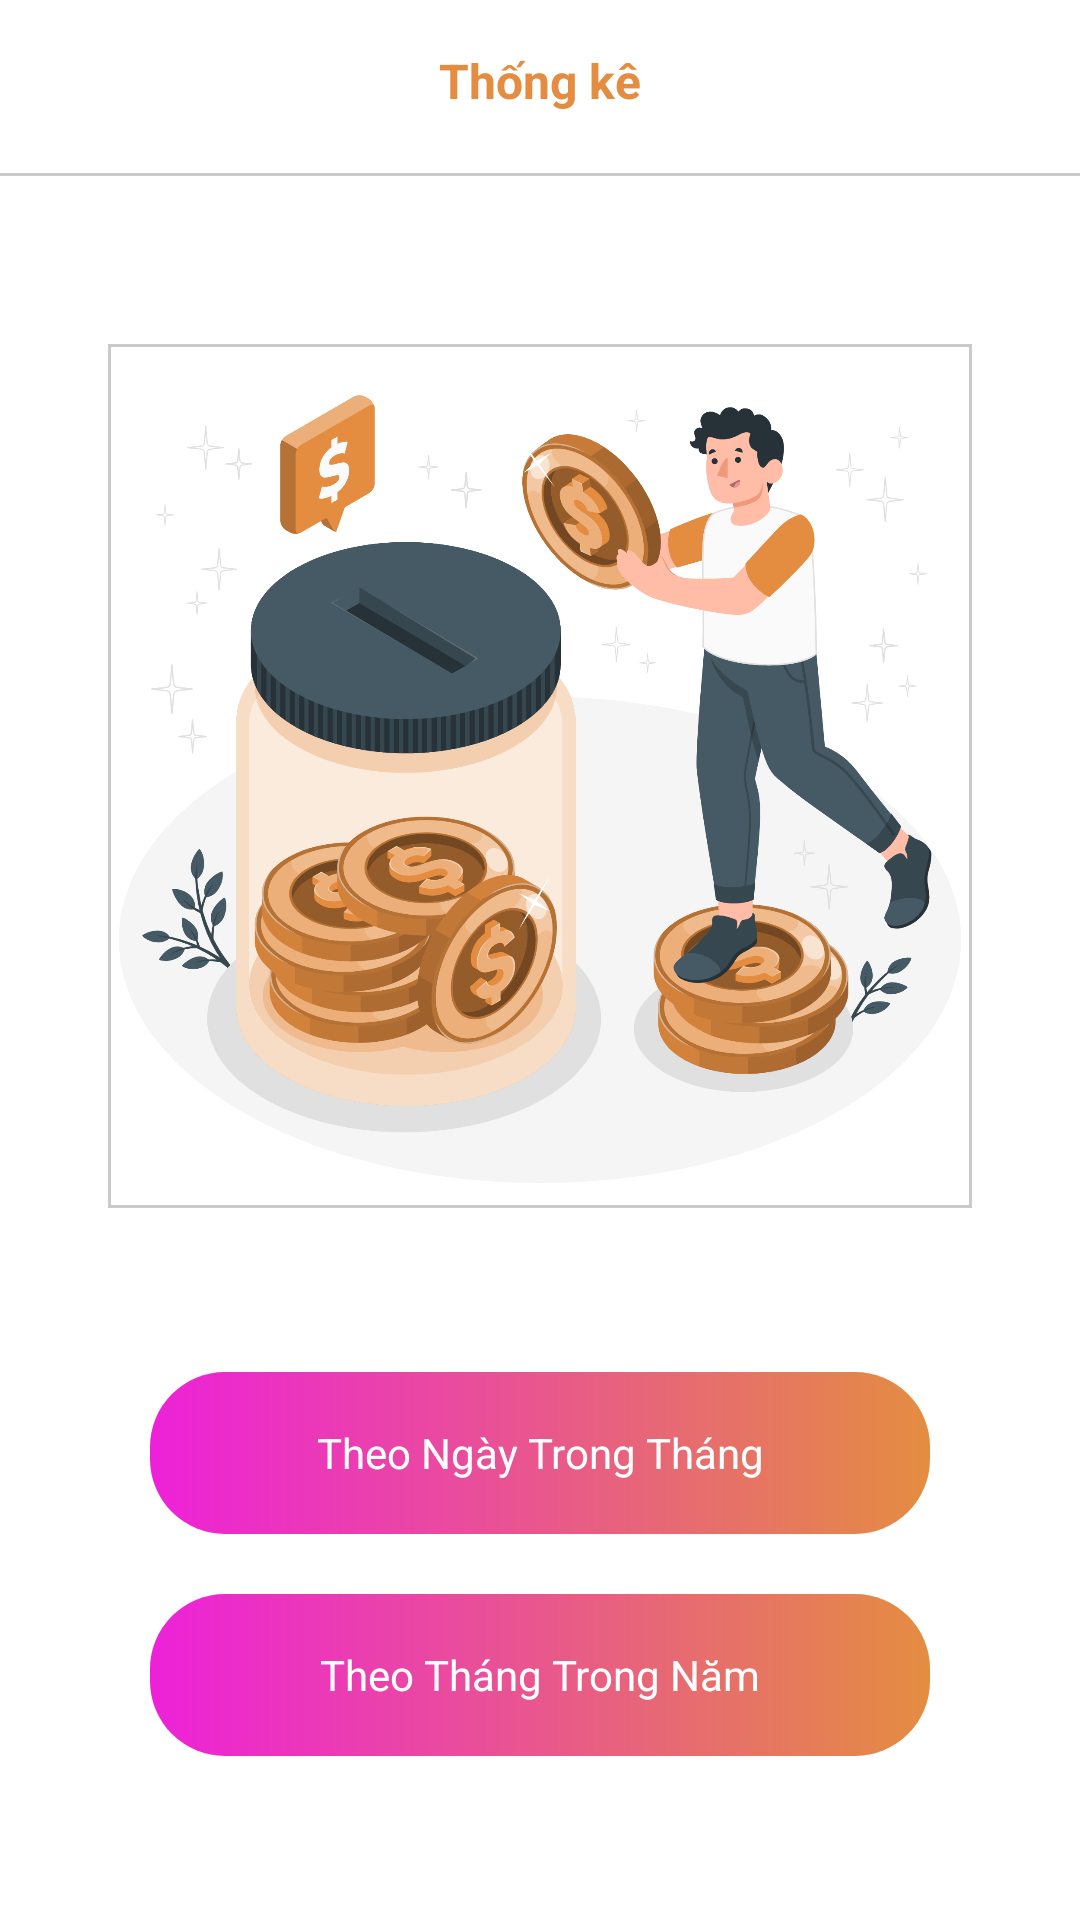

Here is an Android app screen rendered from its layout file. Give the layout XML and the strings, colors and styles it references.
<!-- AndroidManifest.xml: application theme Theme.CDCNAppMobile -->
<!-- res/layout/fragment_statistical.xml -->
<?xml version="1.0" encoding="utf-8"?>
<androidx.constraintlayout.widget.ConstraintLayout xmlns:android="http://schemas.android.com/apk/res/android"
    xmlns:app="http://schemas.android.com/apk/res-auto"
    xmlns:tools="http://schemas.android.com/tools"
    android:layout_width="match_parent"
    android:layout_height="match_parent">

    <TextView
        android:id="@+id/textView9"
        style="@style/TextTitle"
        android:layout_width="wrap_content"
        android:layout_height="wrap_content"
        android:layout_marginTop="16dp"
        android:text="@string/statisticalMenu"
        app:layout_constraintEnd_toEndOf="parent"
        app:layout_constraintStart_toStartOf="parent"
        app:layout_constraintTop_toTopOf="parent"
        tools:ignore="TextContrastCheck" />

    <TextView
        android:id="@+id/textView13"
        style="@style/textViewBorder"
        android:layout_marginTop="20dp"
        app:layout_constraintEnd_toEndOf="parent"
        app:layout_constraintHorizontal_bias="0.0"
        app:layout_constraintStart_toStartOf="parent"
        app:layout_constraintTop_toBottomOf="@+id/textView9" />

    <TextView
        android:id="@+id/btnByDay"
        android:layout_width="0dp"
        android:layout_height="54dp"
        android:layout_marginHorizontal="50dp"
        android:background="@drawable/bg_login_btn"
        android:gravity="center"
        android:text="@string/byMonth"
        android:textColor="@color/white"
        app:layout_constraintBottom_toTopOf="@+id/btnByYear"
        app:layout_constraintEnd_toEndOf="parent"
        app:layout_constraintStart_toStartOf="parent"
        app:layout_constraintTop_toBottomOf="@+id/imageView6"
        app:layout_constraintVertical_chainStyle="packed"
        tools:ignore="TouchTargetSizeCheck,TextContrastCheck" />

    <TextView
        android:id="@+id/btnByYear"
        android:layout_width="0dp"
        android:layout_height="54dp"
        android:layout_marginHorizontal="50dp"
        android:layout_marginTop="20dp"
        android:background="@drawable/bg_login_btn"
        android:gravity="center"
        android:text="@string/byYear"
        android:textColor="@color/white"
        app:layout_constraintBottom_toBottomOf="parent"
        app:layout_constraintEnd_toEndOf="parent"
        app:layout_constraintStart_toStartOf="parent"
        app:layout_constraintTop_toBottomOf="@+id/btnByDay"
        tools:ignore="TouchTargetSizeCheck,TextContrastCheck" />

    <ImageView
        android:id="@+id/imageView6"
        android:layout_width="0dp"
        android:layout_height="wrap_content"
        android:layout_marginTop="56dp"
        android:adjustViewBounds="true"
        android:background="@drawable/custom_button_account_frag"
        app:layout_constraintEnd_toEndOf="parent"
        app:layout_constraintStart_toStartOf="parent"
        app:layout_constraintTop_toBottomOf="@+id/textView13"
        app:layout_constraintWidth_percent="0.8"
        app:srcCompat="@drawable/img_graph"
        tools:ignore="ContentDescription" />

</androidx.constraintlayout.widget.ConstraintLayout>
<!-- resources referenced by this layout -->
<resources>
  <color name="white">#FFFFFFFF</color>
  <!-- drawable bg_login_btn (drawable-xxxhdpi) -->
  <?xml version="1.0" encoding="utf-8"?>
  <shape xmlns:android="http://schemas.android.com/apk/res/android">
  
      <gradient
          android:startColor="@color/colorHotMagenta"
          android:endColor="@color/primaryColor"/>
  
      <corners
          android:radius="25dp"/>
  
  </shape>
  <!-- drawable custom_button_account_frag (drawable-xxxhdpi) -->
  <?xml version="1.0" encoding="utf-8"?>
  <shape xmlns:android="http://schemas.android.com/apk/res/android"
      android:shape="rectangle">
  
      <solid android:color="@color/white"/>
      <size android:width="50dp"
          android:height="50dp"/>
      <stroke android:color="@color/border_color"
          android:width="1dp"/>
  </shape>
  <!-- drawable img_graph: png bitmap (drawable-xxxhdpi, 562825 bytes) -->
  <string name="byMonth">Theo Ngày Trong Tháng</string>
  <string name="byYear">Theo Tháng Trong Năm</string>
  <string name="statisticalMenu">Thống kê</string>
  <style name="TextTitle">
          <item name="android:layout_height">wrap_content</item>
          <item name="android:layout_width">0dp</item>
          <item name="android:textColor">@color/primaryColor</item>
          <item name="android:textSize">16sp</item>
          <item name="android:textStyle">bold</item>
          <item name="android:gravity">left|center_vertical</item>
      </style>
  <style name="textViewBorder">
          <item name="android:background">@color/border_color</item>
          <item name="android:layout_height">1dp</item>
          <item name="android:layout_width">0dp</item>
      </style>
  <style name="Theme.CDCNAppMobile" parent="Theme.MaterialComponents.Light.NoActionBar">
          
          <item name="colorPrimary">@color/primaryColor</item>
          <item name="colorPrimaryVariant">@color/primaryColor</item>
          <item name="colorOnPrimary">@color/white</item>
          
          <item name="colorSecondary">@color/primaryColor</item>
          <item name="colorSecondaryVariant">@color/primaryColor</item>
          <item name="colorOnSecondary">@color/black</item>
          
          <item name="android:statusBarColor">?attr/colorPrimaryVariant</item>
          
      </style>
  <color name="colorHotMagenta">#ED21D9</color>
  <color name="primaryColor">#E48D41</color>
  <color name="border_color">#CACACA</color>
  <color name="black">#FF000000</color>
</resources>
